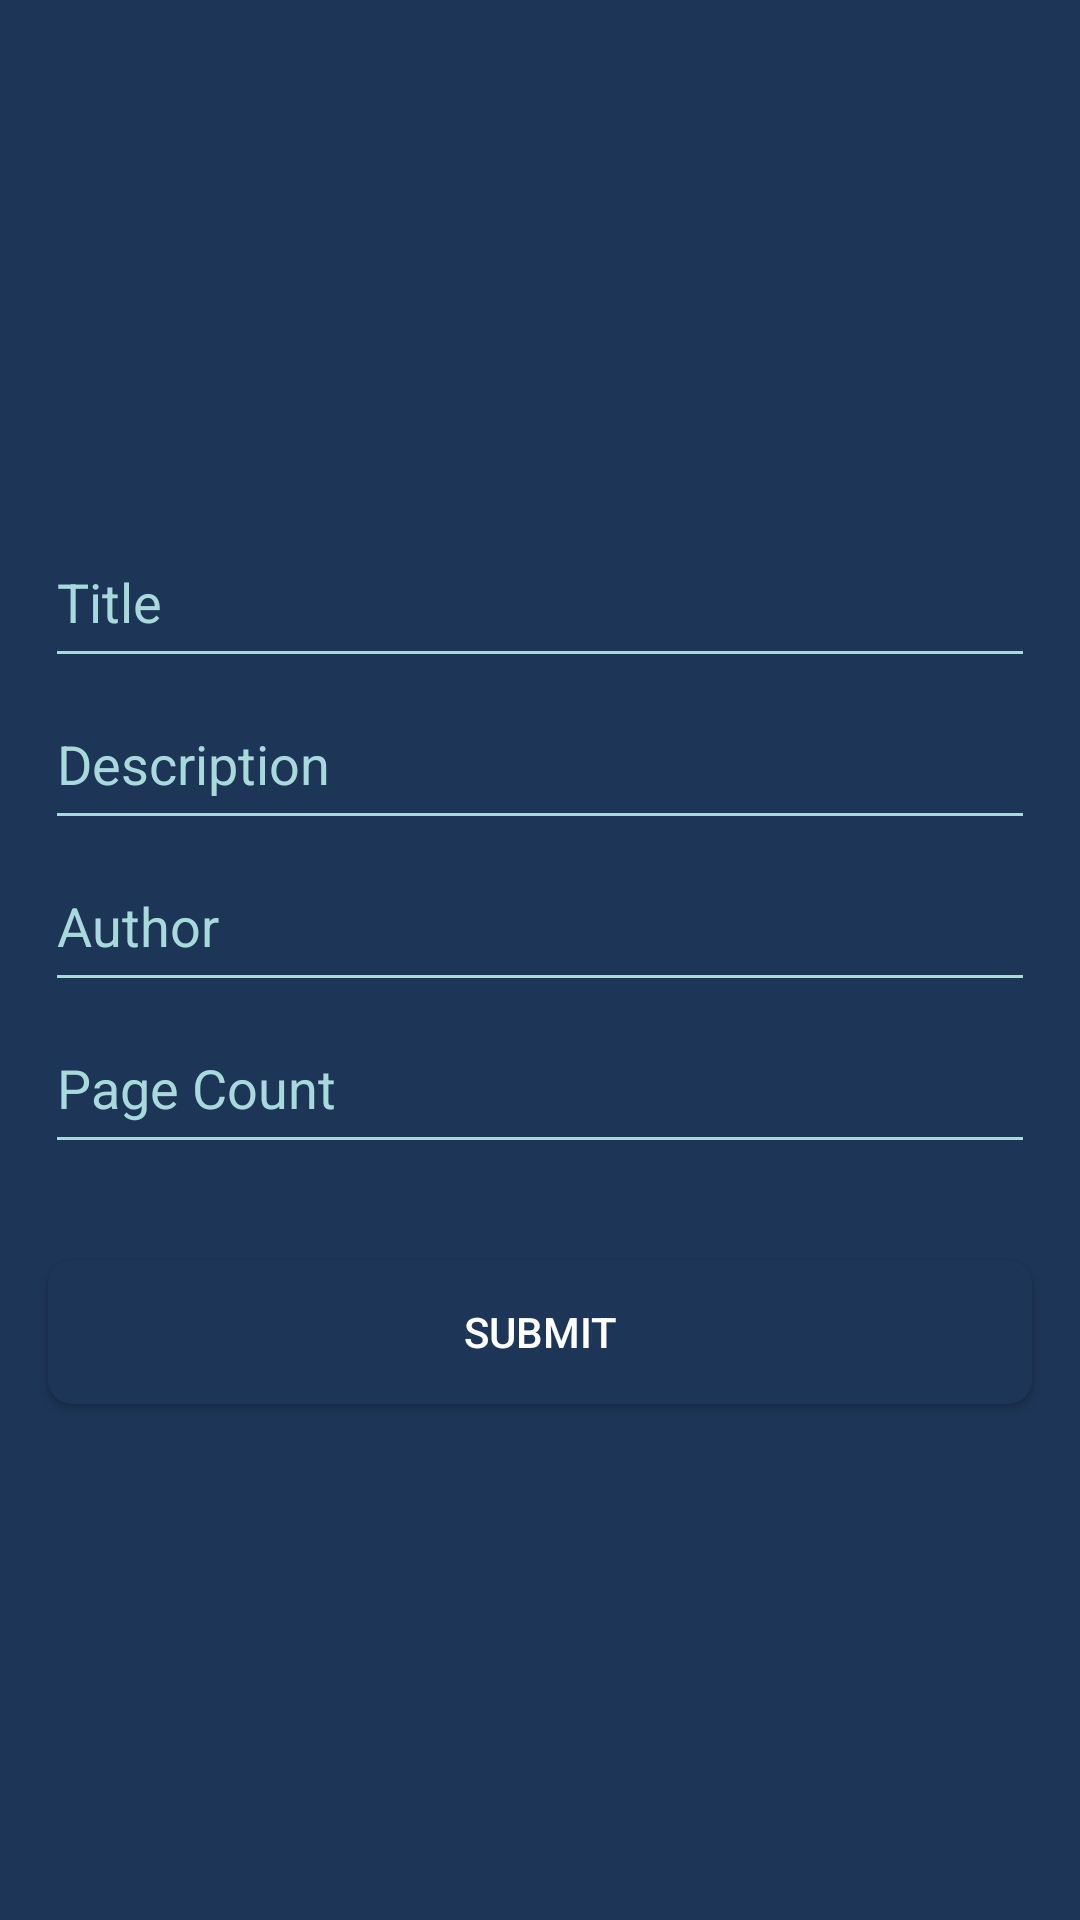

Layout XML and referenced resources for this Android screen:
<!-- AndroidManifest.xml: application theme Theme.BookApi -->
<!-- res/layout/dialog_edit.xml -->
<?xml version="1.0" encoding="utf-8"?>
<androidx.constraintlayout.widget.ConstraintLayout xmlns:android="http://schemas.android.com/apk/res/android"
    xmlns:app="http://schemas.android.com/apk/res-auto"
    android:layout_width="match_parent"
    android:layout_height="wrap_content"
    android:background="@color/dark_blue">

    <androidx.appcompat.widget.AppCompatEditText
        android:id="@+id/etTitle"
        style="@style/EditText"
        android:layout_marginTop="32dp"
        android:hint="Title"
        android:inputType="text"
        app:layout_constraintBottom_toTopOf="@id/etDesc"
        app:layout_constraintEnd_toEndOf="parent"
        app:layout_constraintStart_toStartOf="parent"
        app:layout_constraintTop_toTopOf="parent"
        app:layout_constraintVertical_chainStyle="packed" />

    <androidx.appcompat.widget.AppCompatEditText
        android:id="@+id/etDesc"
        style="@style/EditText"
        android:hint="Description"
        android:inputType="text"
        app:layout_constraintBottom_toTopOf="@id/etAuthor"
        app:layout_constraintEnd_toEndOf="@id/etTitle"
        app:layout_constraintStart_toStartOf="@id/etTitle"
        app:layout_constraintTop_toBottomOf="@+id/etTitle" />

    <androidx.appcompat.widget.AppCompatEditText
        android:id="@+id/etAuthor"
        style="@style/EditText"
        android:hint="Author"
        android:inputType="text"
        app:layout_constraintBottom_toTopOf="@id/etPageCount"
        app:layout_constraintEnd_toEndOf="@+id/etDesc"
        app:layout_constraintStart_toStartOf="@+id/etDesc"
        app:layout_constraintTop_toBottomOf="@+id/etDesc" />

    <androidx.appcompat.widget.AppCompatEditText
        android:id="@+id/etPageCount"
        style="@style/EditText"
        android:hint="Page Count"
        android:inputType="number"
        app:layout_constraintBottom_toTopOf="@id/btnSubmit"
        app:layout_constraintEnd_toEndOf="@+id/etDesc"
        app:layout_constraintStart_toStartOf="@+id/etDesc"
        app:layout_constraintTop_toBottomOf="@+id/etAuthor" />

    <Button
        android:id="@+id/btnSubmit"
        style="@style/ActionButton"
        android:layout_marginVertical="32dp"
        android:text="@string/submit"
        app:layout_constraintBottom_toBottomOf="parent"
        app:layout_constraintEnd_toEndOf="@+id/etPageCount"
        app:layout_constraintLeft_toLeftOf="parent"
        app:layout_constraintRight_toRightOf="parent"
        app:layout_constraintStart_toStartOf="@+id/etPageCount"
        app:layout_constraintTop_toBottomOf="@+id/etPageCount" />

</androidx.constraintlayout.widget.ConstraintLayout>
<!-- resources referenced by this layout -->
<resources>
  <color name="dark_blue">#1d3557</color>
  <string name="submit">Submit</string>
  <style name="ActionButton">
          <item name="android:layout_width">match_parent</item>
          <item name="android:layout_height">wrap_content</item>
          <item name="android:background">@drawable/bg_button</item>
          <item name="android:layout_marginLeft">16dp</item>
          <item name="android:layout_marginRight">16dp</item>
          <item name="android:textColor">@android:color/white</item>
      </style>
  <style name="EditText">
          <item name="android:layout_width">330dp</item>
          <item name="android:layout_height">54dp</item>
          <item name="android:layout_marginRight">24dp</item>
          <item name="android:textColor">#FFF</item>
          <item name="android:layout_marginLeft">24dp</item>
          <item name="android:backgroundTint">@color/light2_blue</item>
          <item name="android:textColorHint">@color/light2_blue</item>
      </style>
  <style name="Theme.BookApi" parent="Theme.MaterialComponents.DayNight.NoActionBar">
          
          <item name="colorPrimary">@color/purple_500</item>
          <item name="colorPrimaryVariant">@color/purple_700</item>
          <item name="colorOnPrimary">@color/white</item>
          
          <item name="colorSecondary">@color/teal_200</item>
          <item name="colorSecondaryVariant">@color/teal_700</item>
          <item name="colorOnSecondary">@color/black</item>
          
          <item name="android:statusBarColor">@color/dark_blue</item>
          
      </style>
  <!-- drawable bg_button (drawable) -->
  <?xml version="1.0" encoding="utf-8"?>
  <selector xmlns:android="http://schemas.android.com/apk/res/android">
      <item android:state_enabled="true">
          <shape>
              <solid android:color="@color/dark_blue" />
              <corners android:radius="8dp" />
          </shape>
      </item>
  
      <item android:state_enabled="false">
          <shape>
              <solid android:color="@color/light2_blue" />
              <corners android:radius="8dp" />
          </shape>
      </item>
  
  </selector>
  <color name="light2_blue">#a8dadc</color>
  <color name="purple_500">#FF6200EE</color>
  <color name="purple_700">#FF3700B3</color>
  <color name="white">#FFFFFFFF</color>
  <color name="teal_200">#FF03DAC5</color>
  <color name="teal_700">#FF018786</color>
  <color name="black">#FF000000</color>
</resources>
